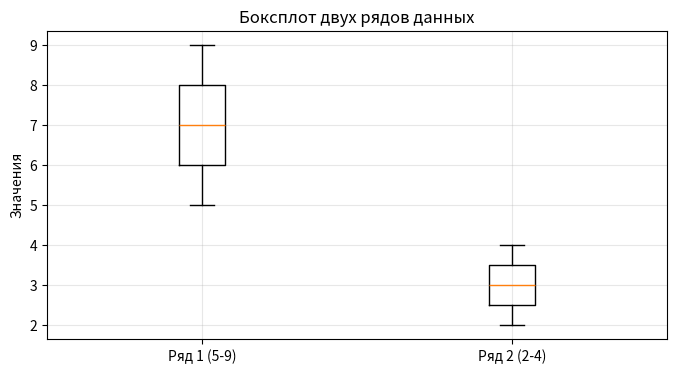

Write the Python code that produced this figure.
import matplotlib.pyplot as plt

# Данные
data1 = [5, 6, 7, 8, 9]
data2 = [2, 3, 4]

# Расчёт статистических характеристик для первого ряда
mean = sum(data1) / len(data1)
median = sorted(data1)[len(data1) // 2]
spread = max(data1) - min(data1)
variance = sum((x - mean) ** 2 for x in data1) / len(data1)
std_dev = variance ** 0.5

print(f"Среднее: {mean}")
print(f"Медиана: {median}")
print(f"Размах: {spread}")
print(f"Дисперсия: {variance}")
print(f"Стандартное отклонение: {std_dev:.2f}")

# Визуализация
plt.figure(figsize=(8, 4))
plt.boxplot([data1, data2], labels=['Ряд 1 (5-9)', 'Ряд 2 (2-4)'])
plt.title('Боксплот двух рядов данных')
plt.ylabel('Значения')
plt.grid(True, alpha=0.3)
plt.show()
